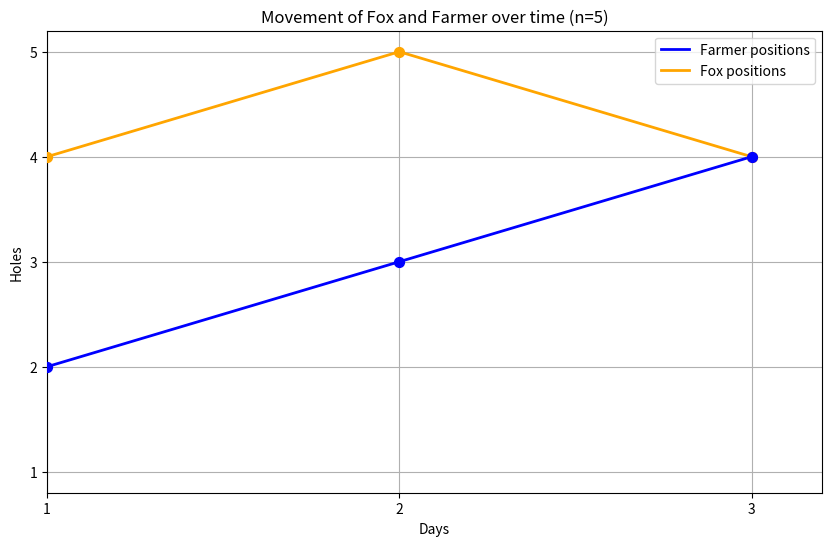

Here is the Python script that generated this plot:
import random
import matplotlib.pyplot as plt

def farmer_strategy(n):
    if n == 1:
        return [1]
    elif n == 2:
        return [2,2]
    elif n == 3:
        return [2,2]
    else:
        return list(range(2, n)) + list(range(n-1, 1, -1))

def game(n):
    F_strategy = farmer_strategy(n)
    m = len(F_strategy)
    day_t = 0
    fox=random.randint(1, n)
    fox_positions = []
    farmer_positions = []

    while True:
        day_t += 1
        farmer = F_strategy[(day_t-1) % m]
        fox_positions.append(fox)
        farmer_positions.append(farmer)

        if fox == farmer:
            break
        if fox == 1:
            fox = 2
        elif fox == n:
            fox = n - 1
        else:
            fox += random.choice([-1, 1])
    return fox_positions, farmer_positions

# Parameters : 
n = 5

fox_pos, farmer_pos = game(n)
days = list(range(1, len(fox_pos) + 1))

plt.figure(figsize=(10,6))
plt.plot(days, farmer_pos, color="blue", linewidth=2, label="Farmer positions")
plt.plot(days, fox_pos, color="orange" , linewidth=2, label="Fox positions")
plt.scatter(days, fox_pos, color="orange", s=50, zorder=3)
plt.scatter(days, farmer_pos, color="blue", s=50, zorder=3)
plt.xlabel("Days")
plt.ylabel("Holes")
plt.title(f"Movement of Fox and Farmer over time (n={n})")
plt.grid(True)
plt.legend()
plt.xlim(1,days[-1]+0.2)
plt.xticks(days)
plt.ylim(0.8, n+0.2)
plt.yticks(list(range(1,n+1)))
plt.show()